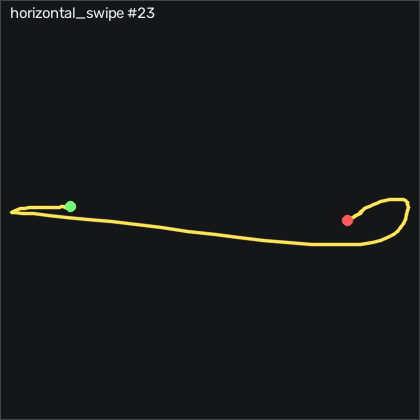

The data file committed next to this chart (first rows):
t_s, ax, ay, az, gx, gy, gz, seq
0.00000, -0.758, -0.455, 0.481, -14.79, -1.025, -7.965, 20337
0.00900, -0.75, -0.464, 0.472, -14.76, -0.5677, -8.026, 20338
0.01900, -0.758, -0.471, 0.475, -14.52, 0.6823, -7.447, 20339
0.02900, -0.776, -0.454, 0.495, -14.52, 1.505, -6.197, 20340
0.03900, -0.77, -0.47, 0.466, -14.91, 1.139, -4.642, 20341
0.04900, -0.77, -0.472, 0.461, -14.43, 1.048, -5.099, 20342
0.05900, -0.776, -0.493, 0.449, -12.96, 0.7123, -4.551, 20343
0.06900, -0.786, -0.48, 0.454, -10.31, -0.01872, -4.154, 20344
0.07900, -0.783, -0.45, 0.461, -7.87, -1.086, -3.606, 20345
0.09000, -0.769, -0.414, 0.458, -7.048, -1.727, -3.392, 20346
0.09900, -0.761, -0.389, 0.452, -8.023, -1.635, -3.24, 20347
0.109, -0.753, -0.376, 0.454, -10.52, -1.178, -2.264, 20348
0.119, -0.746, -0.367, 0.446, -13.97, -0.3237, -0.6178, 20349
0.13, -0.738, -0.359, 0.443, -17.87, 1.017, 1.638, 20350
0.139, -0.74, -0.342, 0.421, -22.2, 2.328, 4.138, 20351
0.149, -0.762, -0.31, 0.39, -27.69, 3.548, 6.059, 20352
0.159, -0.795, -0.282, 0.353, -35.77, 4.402, 8.285, 20353
0.169, -0.837, -0.246, 0.332, -47.17, 4.127, 12.07, 20354
0.179, -0.86, -0.261, 0.348, -62.63, 2.542, 18.1, 20355
0.189, -0.867, -0.375, 0.347, -80.89, 0.5913, 24.96, 20356
0.199, -0.834, -0.582, 0.341, -98.21, -0.6587, 33.71, 20357
0.209, -0.754, -0.848, 0.321, -109.8, -1.147, 36.94, 20358
0.22, -0.668, -1.047, 0.392, -113.7, -0.5067, 28.99, 20359
0.229, -0.583, -1.315, 0.429, -114.3, 2.389, 14.72, 20360
0.239, -0.565, -1.631, 0.464, -111.1, 10.04, -8.971, 20361
0.249, -0.613, -2.002, 0.485, -104.4, 19.65, -32.78, 20362
0.26, -0.619, -2.313, 0.407, -89.46, 24.19, -54.28, 20363
0.269, -0.662, -2.56, 0.34, -64.55, 25.71, -66.59, 20364
0.279, -0.735, -3.199, 0.125, -25.71, 19.98, -68.33, 20365
0.289, -0.633, -3.666, -0.07800, 54.63, 9.005, -70.19, 20366
0.3, -0.518, -3.564, -0.175, 162.5, 9.767, -59.31, 20367
0.309, -0.503, -3.25, -0.37, 259.9, 22.48, -42.11, 20368
0.319, -0.523, -2.976, -0.617, 339.4, 35.07, -29.64, 20369
0.329, -0.541, -2.623, -0.884, 406.3, 43.55, -13.76, 20370
0.339, -0.56, -2.166, -1.226, 465, 47.76, -7.538, 20371
0.349, -0.582, -1.567, -1.517, 515.5, 51.17, -14.28, 20372
0.359, -0.677, -0.988, -1.681, 550, 58.58, -25.31, 20373
0.369, -0.83, -0.535, -1.71, 566.5, 67.76, -32.78, 20374
0.379, -1.01, -0.216, -1.74, 569.9, 75.59, -38.7, 20375
0.39, -1.191, 0.09300, -1.686, 566.3, 78.18, -36.04, 20376
0.399, -1.307, 0.485, -1.532, 560.2, 72.54, -36.07, 20377
0.409, -1.428, 0.952, -1.407, 548.8, 62.27, -42.72, 20378
0.419, -1.512, 1.357, -1.231, 523.4, 46.14, -44.98, 20379
0.43, -1.519, 1.656, -1.064, 486.2, 29.16, -47.87, 20380
0.439, -1.635, 1.972, -0.76, 438.9, 16.26, -45.8, 20381
0.449, -1.564, 2.192, -0.496, 378.4, -0.7807, -36.26, 20382
0.459, -1.56, 2.107, -0.46, 309.8, -17.58, -24.79, 20383
0.47, -1.453, 1.971, -0.226, 249, -33.95, -19.46, 20384
0.479, -1.306, 1.701, -0.09500, 195.7, -46.57, -11.62, 20385
0.489, -1.195, 1.466, -0.01400, 153.2, -56.97, -7.447, 20386
0.499, -1.125, 1.285, 0.08600, 120.5, -66.51, -6.106, 20387
0.509, -0.986, 1.096, 0.156, 93.29, -77.64, -4.246, 20388
0.519, -0.826, 0.931, 0.222, 71.67, -86.7, -4.246, 20389
0.529, -0.668, 0.813, 0.285, 55.54, -91.91, -6.776, 20390
0.539, -0.592, 0.736, 0.351, 42.86, -92.95, -9.337, 20391
0.549, -0.441, 0.707, 0.417, 32.53, -92.67, -13.42, 20392
0.56, -0.352, 0.68, 0.483, 21.64, -86.79, -13.06, 20393
0.569, -0.283, 0.681, 0.549, 9.995, -77.34, -10.71, 20394
0.579, -0.231, 0.678, 0.613, -3.083, -65.17, -6.99, 20395
0.589, -0.229, 0.664, 0.663, -18.05, -50.66, -1.746, 20396
... 45 more rows
